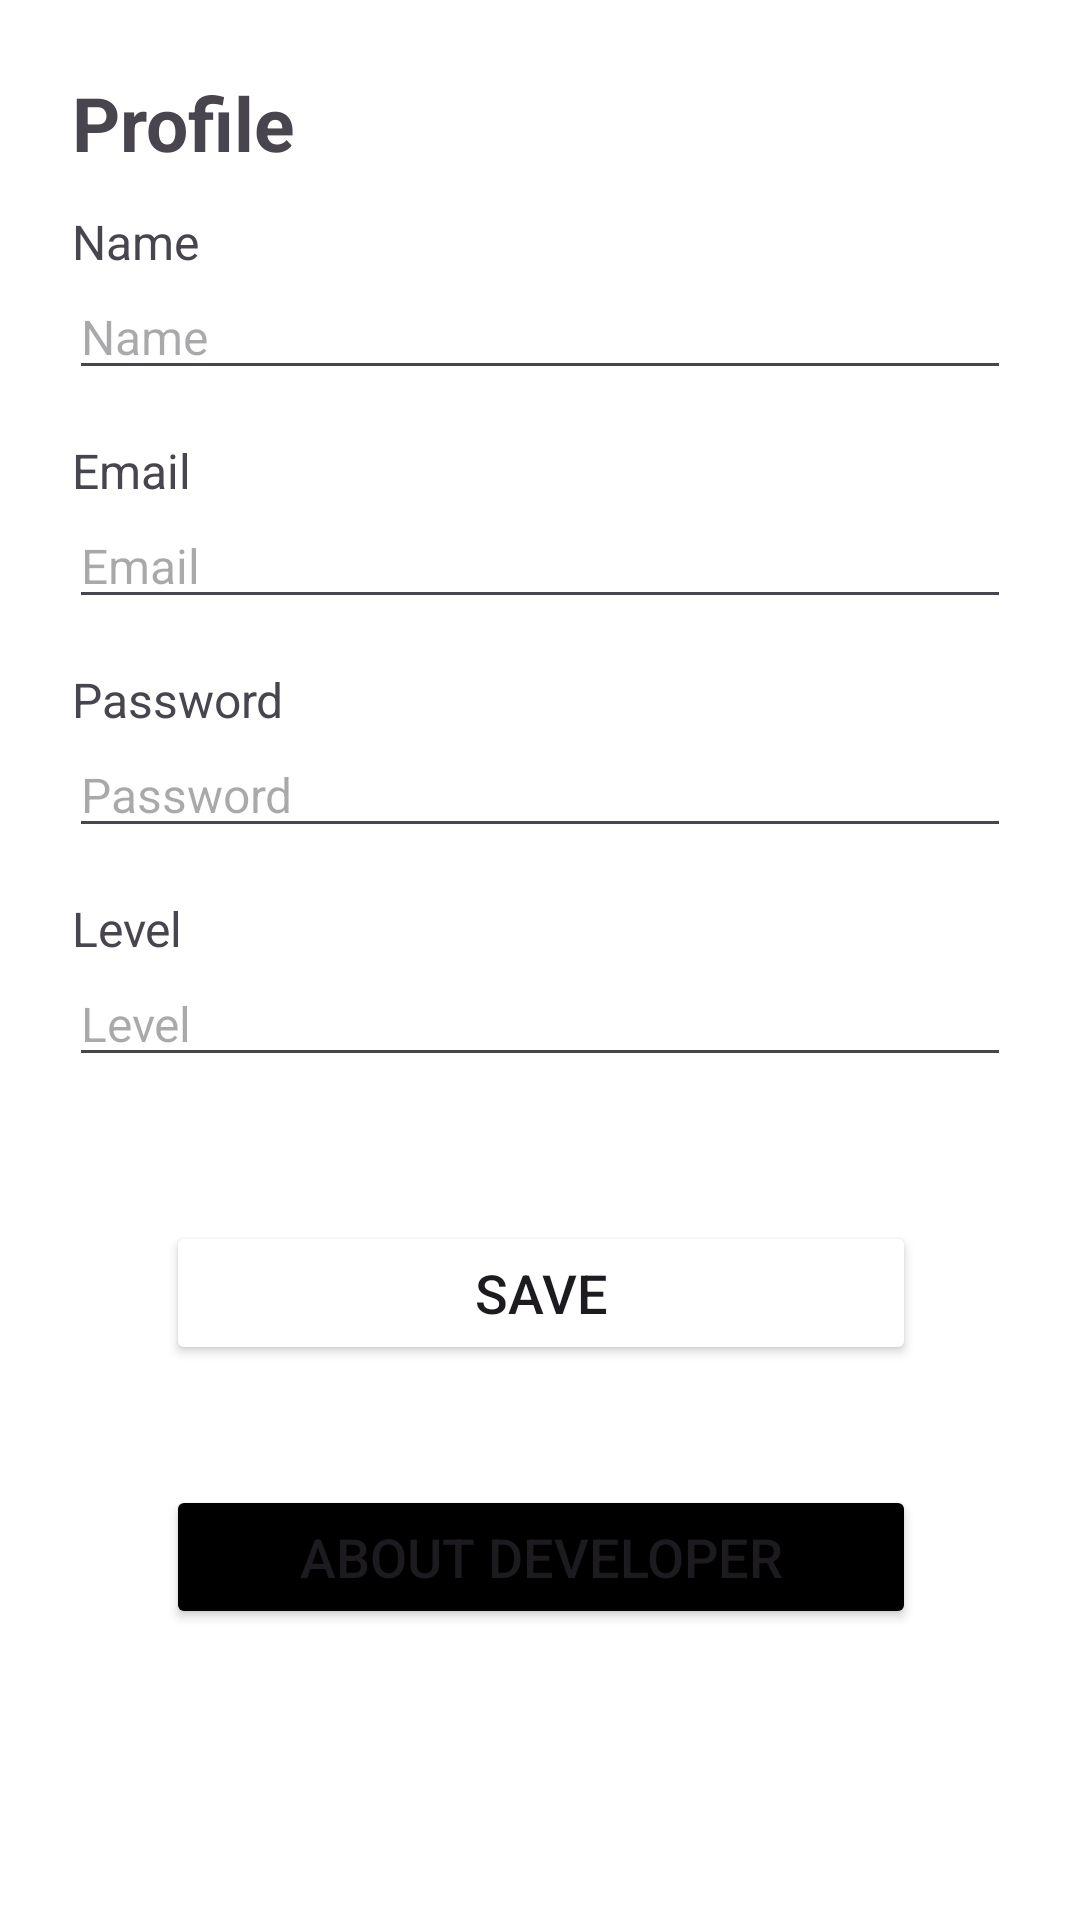

This screen was rendered from an Android layout file. Write that file and the resources it references.
<!-- AndroidManifest.xml: application theme Theme.PizzaApp3403 -->
<!-- res/layout/activity_account.xml -->
<?xml version="1.0" encoding="utf-8"?>
<androidx.constraintlayout.widget.ConstraintLayout xmlns:android="http://schemas.android.com/apk/res/android"
    xmlns:app="http://schemas.android.com/apk/res-auto"
    xmlns:tools="http://schemas.android.com/tools"
    android:id="@+id/main"
    android:layout_width="match_parent"
    android:layout_height="match_parent"
    tools:context=".AccountActivity"
    android:background="@color/white">

    <TextView
        android:id="@+id/textView3"
        android:layout_width="wrap_content"
        android:layout_height="wrap_content"
        android:layout_marginStart="24dp"
        android:layout_marginTop="24dp"
        android:text="Profile"
        android:textSize="25dp"
        android:textStyle="bold"
        app:layout_constraintStart_toStartOf="parent"
        app:layout_constraintTop_toTopOf="parent" />

    <TextView
        android:id="@+id/textView4"
        android:layout_width="wrap_content"
        android:layout_height="wrap_content"
        android:layout_marginTop="12dp"
        android:text="Name"
        android:textSize="16dp"
        app:layout_constraintStart_toStartOf="@+id/textView3"
        app:layout_constraintTop_toBottomOf="@+id/textView3" />

    <EditText
        android:id="@+id/editTextTextName"
        android:layout_width="match_parent"
        android:layout_height="wrap_content"
        android:layout_marginStart="23dp"
        android:layout_marginEnd="23dp"
        android:ems="10"
        android:hint="Name"
        android:inputType="text"
        android:textSize="16dp"
        app:layout_constraintEnd_toEndOf="parent"
        app:layout_constraintStart_toStartOf="parent"
        app:layout_constraintTop_toBottomOf="@+id/textView4" />

    <TextView
        android:id="@+id/textView5"
        android:layout_width="wrap_content"
        android:layout_height="wrap_content"
        android:layout_marginTop="16dp"
        android:text="Email"
        android:textSize="16dp"
        app:layout_constraintStart_toStartOf="@+id/textView4"
        app:layout_constraintTop_toBottomOf="@+id/editTextTextName" />

    <EditText
        android:id="@+id/editTextTextEmail"
        android:layout_width="match_parent"
        android:layout_height="wrap_content"
        android:layout_marginStart="23dp"
        android:layout_marginEnd="23dp"
        android:ems="10"
        android:hint="Email"
        android:inputType="textEmailAddress"
        android:textSize="16dp"
        app:layout_constraintEnd_toEndOf="parent"
        app:layout_constraintStart_toStartOf="parent"
        app:layout_constraintTop_toBottomOf="@+id/textView5" />

    <TextView
        android:id="@+id/textView6"
        android:layout_width="wrap_content"
        android:layout_height="wrap_content"
        android:layout_marginTop="16dp"
        android:text="Password"
        android:textSize="16dp"
        app:layout_constraintStart_toStartOf="@+id/textView5"
        app:layout_constraintTop_toBottomOf="@+id/editTextTextEmail" />

    <EditText
        android:id="@+id/editTextTextPassword"
        android:layout_width="match_parent"
        android:layout_height="wrap_content"
        android:layout_marginStart="23dp"
        android:layout_marginEnd="23dp"
        android:ems="10"
        android:hint="Password"
        android:inputType="textPassword"
        android:textSize="16dp"
        app:layout_constraintEnd_toEndOf="parent"
        app:layout_constraintStart_toStartOf="parent"
        app:layout_constraintTop_toBottomOf="@+id/textView6" />

    <TextView
        android:id="@+id/textView7"
        android:layout_width="wrap_content"
        android:layout_height="wrap_content"
        android:layout_marginTop="16dp"
        android:text="Level"
        android:textSize="16dp"
        app:layout_constraintStart_toStartOf="@+id/textView6"
        app:layout_constraintTop_toBottomOf="@+id/editTextTextPassword" />

    <EditText
        android:id="@+id/editTextTextLevel"
        android:layout_width="match_parent"
        android:layout_height="wrap_content"
        android:layout_marginStart="23dp"
        android:layout_marginEnd="23dp"
        android:ems="10"
        android:hint="Level"
        android:inputType="text"
        android:textSize="16dp"
        app:layout_constraintEnd_toEndOf="parent"
        app:layout_constraintStart_toStartOf="parent"
        app:layout_constraintTop_toBottomOf="@+id/textView7" />

    <Button
        android:id="@+id/buttonSave"
        android:layout_width="250dp"
        android:layout_height="wrap_content"
        android:layout_gravity="center"
        android:layout_marginTop="48dp"
        android:backgroundTint="@color/red"
        android:text="Save"
        android:textSize="18sp"
        app:layout_constraintEnd_toEndOf="parent"
        app:layout_constraintHorizontal_bias="0.503"
        app:layout_constraintStart_toStartOf="parent"
        app:layout_constraintTop_toBottomOf="@+id/editTextTextLevel" />

    <Button
        android:id="@+id/buttonAboutDev"
        android:layout_width="250dp"
        android:layout_height="wrap_content"
        android:layout_gravity="center"
        android:layout_marginTop="40dp"
        android:backgroundTint="@color/black"
        android:text="About Developer"
        android:textSize="18sp"
        app:layout_constraintEnd_toEndOf="parent"
        app:layout_constraintHorizontal_bias="0.503"
        app:layout_constraintStart_toStartOf="parent"
        app:layout_constraintTop_toBottomOf="@+id/buttonSave" />
</androidx.constraintlayout.widget.ConstraintLayout>
<!-- resources referenced by this layout -->
<resources>
  <style name="Theme.PizzaApp3403" parent="Base.Theme.PizzaApp3403" />
  <style name="Base.Theme.PizzaApp3403" parent="Theme.Material3.DayNight.NoActionBar">
          
          
      </style>
  <!-- not gathered from this repository: default colours our renderer supplied (Android Studio template values) -->
  <color name="black">#FF000000</color>
  <color name="white">#FFFFFFFF</color>
</resources>
